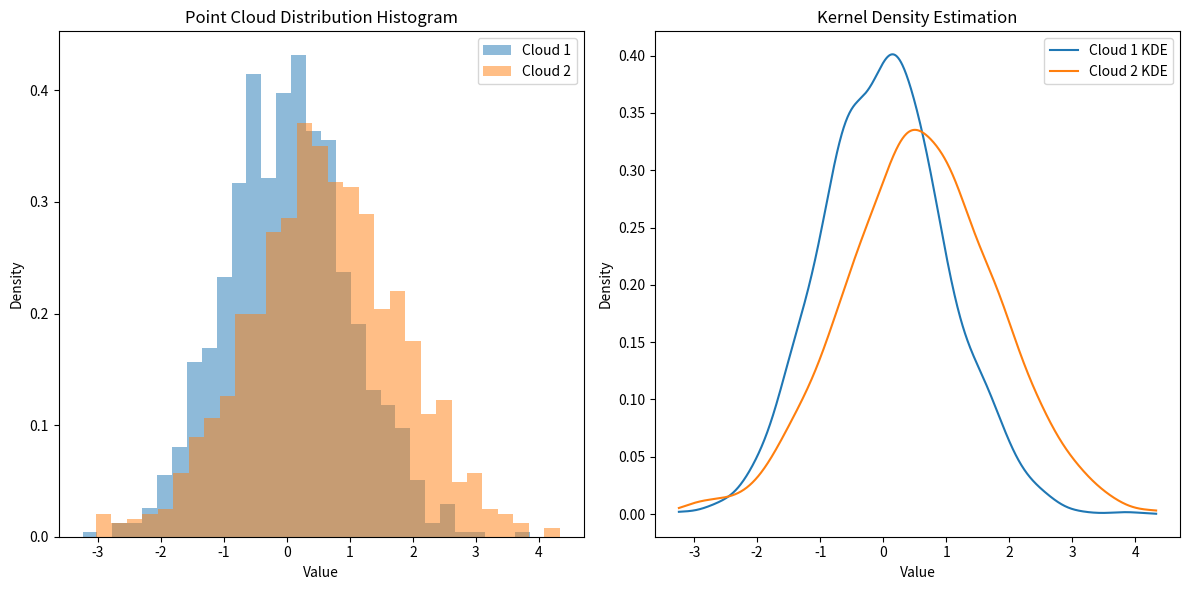

Python code for this plot:
import numpy as np
from scipy import stats
from scipy.stats import gaussian_kde

def calculate_statistics(points):
    """计算点云的统计特征
    Args:
        points: numpy数组，形状为(N, D)，N是点的数量，D是维度
    Returns:
        mean: 均值
        cov: 协方差矩阵
    """
    mean = np.mean(points, axis=0)
    cov = np.cov(points.T)
    return mean, cov

def estimate_density(points, evaluation_points):
    """使用核密度估计计算概率密度
    Args:
        points: 用于估计密度的点云数据
        evaluation_points: 需要评估密度的位置
    Returns:
        密度估计值
    """
    kde = gaussian_kde(points.T)
    return kde(evaluation_points.T)

def kl_divergence(p, q):
    """计算KL散度
    Args:
        p: 第一个分布的概率密度
        q: 第二个分布的概率密度
    Returns:
        KL散度值
    """
    # 避免除以零，给q添加一个很小的值
    epsilon = 1e-10
    q = q + epsilon
    return np.sum(p * np.log(p / q))

def compute_cloud_statistics_and_kl(cloud1, cloud2, n_samples=1000):
    """计算两组点云的统计量和KL散度
    Args:
        cloud1: 第一组点云数据，numpy数组
        cloud2: 第二组点云数据，numpy数组
        n_samples: 用于估计KL散度的采样点数量
    Returns:
        统计量和KL散度
    """
    # 计算统计量
    mean1, cov1 = calculate_statistics(cloud1)
    mean2, cov2 = calculate_statistics(cloud2)
    
    # 生成用于估计密度的采样点
    x_min = min(cloud1.min(), cloud2.min())
    x_max = max(cloud1.max(), cloud2.max())
    eval_points = np.linspace(x_min, x_max, n_samples).reshape(-1, 1)
    
    # 估计概率密度
    p = estimate_density(cloud1, eval_points)
    q = estimate_density(cloud2, eval_points)
    
    # 计算KL散度
    kl_div = kl_divergence(p, q)
    
    return {
        'cloud1_mean': mean1,
        'cloud1_cov': cov1,
        'cloud2_mean': mean2,
        'cloud2_cov': cov2,
        'kl_divergence': kl_div
    }

# 示例使用
if __name__ == "__main__":
    # 导入绘图库
    import matplotlib.pyplot as plt
    
    # 生成示例数据
    np.random.seed(42)
    cloud1 = np.random.normal(0, 1, (1000, 1))
    cloud2 = np.random.normal(0.5, 1.2, (1000, 1))
    
    # 计算统计量和KL散度
    results = compute_cloud_statistics_and_kl(cloud1, cloud2)
    
    # 创建图形
    plt.figure(figsize=(12, 6))
    
    # 绘制点云直方图
    plt.subplot(121)
    plt.hist(cloud1, bins=30, alpha=0.5, label='Cloud 1', density=True)
    plt.hist(cloud2, bins=30, alpha=0.5, label='Cloud 2', density=True)
    plt.title('Point Cloud Distribution Histogram')
    plt.xlabel('Value')
    plt.ylabel('Density')
    plt.legend()
    
    # 绘制核密度估计
    plt.subplot(122)
    x_eval = np.linspace(min(cloud1.min(), cloud2.min()),
                        max(cloud1.max(), cloud2.max()), 1000).reshape(-1, 1)
    kde1 = gaussian_kde(cloud1.T)
    kde2 = gaussian_kde(cloud2.T)
    
    plt.plot(x_eval, kde1(x_eval.T), label='Cloud 1 KDE')
    plt.plot(x_eval, kde2(x_eval.T), label='Cloud 2 KDE')
    plt.title('Kernel Density Estimation')
    plt.xlabel('Value')
    plt.ylabel('Density')
    plt.legend()
    
    plt.tight_layout()
    
    # 打印统计结果
    print("Cloud 1 Statistics:")
    print(f"Mean: {results['cloud1_mean']}")
    print(f"Covariance: {results['cloud1_cov']}")
    print("\nCloud 2 Statistics:")
    print(f"Mean: {results['cloud2_mean']}")
    print(f"Covariance: {results['cloud2_cov']}")
    print(f"\nKL Divergence: {results['kl_divergence']}")
    
    plt.show()


    